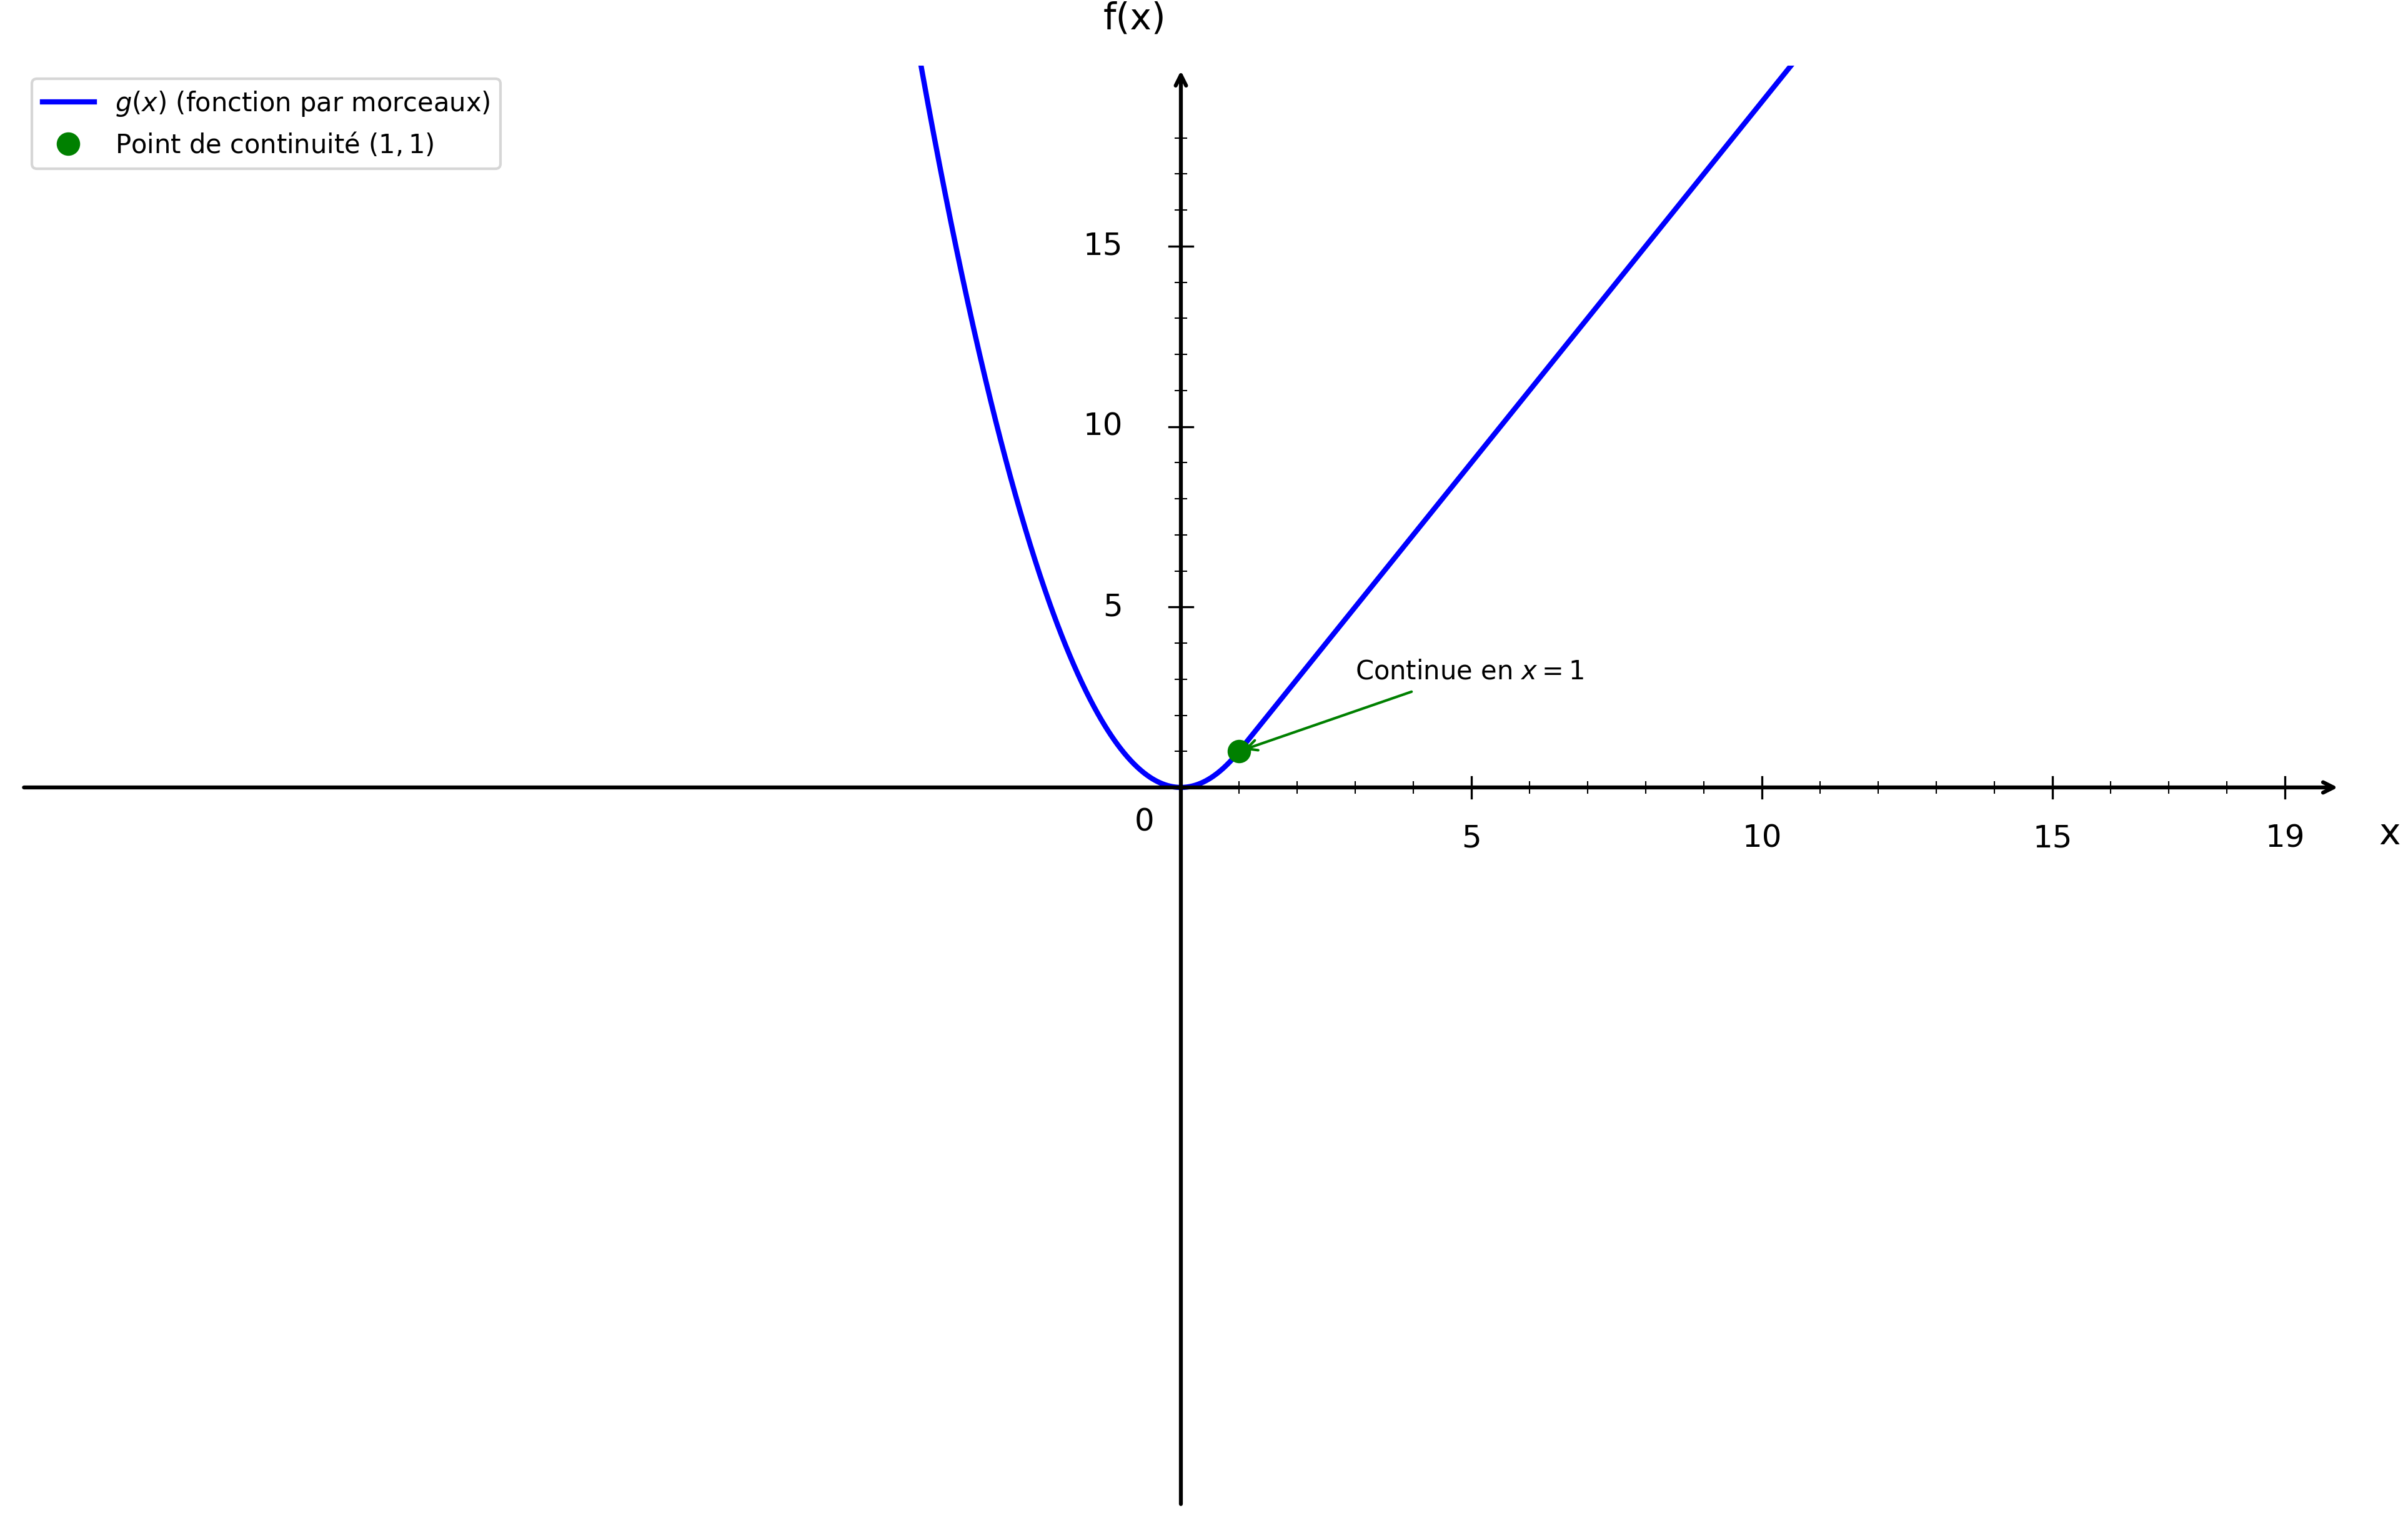

This figure's Python source:
import numpy as np
import matplotlib.pyplot as plt

plt.figure(figsize=(16, 10))
ax = plt.gca()

# Fonction g(x) définie par morceaux
def g(x):
    if x < 1:
        return x**2
    else:
        return 2*x - 1

# Domaine de définition
x1 = np.linspace(-20, 1, 1500)
x2 = np.linspace(1, 20, 1500)

# Première partie: x² pour x < 1
y1 = x1**2
plt.plot(x1, y1, 'b-', linewidth=2, label=r'$g(x)$ (fonction par morceaux)')

# Deuxième partie: 2x - 1 pour x ≥ 1
y2 = 2*x2 - 1
plt.plot(x2, y2, 'b-', linewidth=2)

# Point de jonction en x = 1, y = 1 (continue)
plt.plot(1, 1, 'go', markersize=8, label='Point de continuité $(1, 1)$')

# Annotation
ax.annotate('Continue en $x=1$', (1, 1), xytext=(3, 3), fontsize=10,
            arrowprops=dict(arrowstyle='->', color='green', lw=1))

# Limites
plt.xlim(-20, 20)
plt.ylim(-20, 20)

# Désactiver ticks automatiques
ax.set_xticks([])
ax.set_yticks([])

# Supprimer spines
for spine in ax.spines.values():
    spine.set_visible(False)

# Tracer les axes avec flèches
ax.annotate("", xy=(20, 0), xytext=(-20, 0),
            arrowprops=dict(arrowstyle="->", color="black", linewidth=1.5))
ax.annotate("", xy=(0, 20), xytext=(0, -20),
            arrowprops=dict(arrowstyle="->", color="black", linewidth=1.5))

# Texte "0"
ax.text(-0.8, -1.2, '0', fontsize=12)

# --- Graduation manuelle ---
xticks_major = [5, 10, 15, 19]
yticks_major = [5, 10, 15, 19]

# Axe X grandes graduations
for x in xticks_major:
    ax.plot([x, x], [-0.3, 0.3], color="black", linewidth=0.8)
    ax.text(x, -1.0, str(x), ha='center', va='top', fontsize=12)

# Axe Y grandes graduations
for y in yticks_major:
    if y < 19:
        ax.plot([-0.2, 0.2], [y, y], color="black", linewidth=0.8)
        ax.text(-1.0, y, str(y), ha='right', va='center', fontsize=12)

# --- Petites graduations intermédiaires (tous les 1) ---
# Axe X
for x in range(1, 20):
    if x not in xticks_major:
        ax.plot([x, x], [-0.15, 0.15], color="black", linewidth=0.5)

# Axe Y
for y in range(1, 20):
    if y not in yticks_major and y < 19:
        ax.plot([-0.1, 0.1], [y, y], color="black", linewidth=0.5)

# Labels
plt.xlabel('x', fontsize=14, labelpad=15)
plt.ylabel('f(x)', fontsize=14, labelpad=15, rotation=0)
ax.xaxis.set_label_coords(1.02, 0.48)
ax.yaxis.set_label_coords(0.48, 1.02)

# Légende
plt.legend(fontsize=10, loc='upper left')

# Sauvegarde
plt.savefig('/Users/anthonytabet/Desktop/OptiTABV2/OptiTAB/frontend/cours/graphe/continuite_question2.png', 
            dpi=300, bbox_inches='tight')
plt.show()

print("Graphique 'continuite_question2.png' créé avec succès!")
